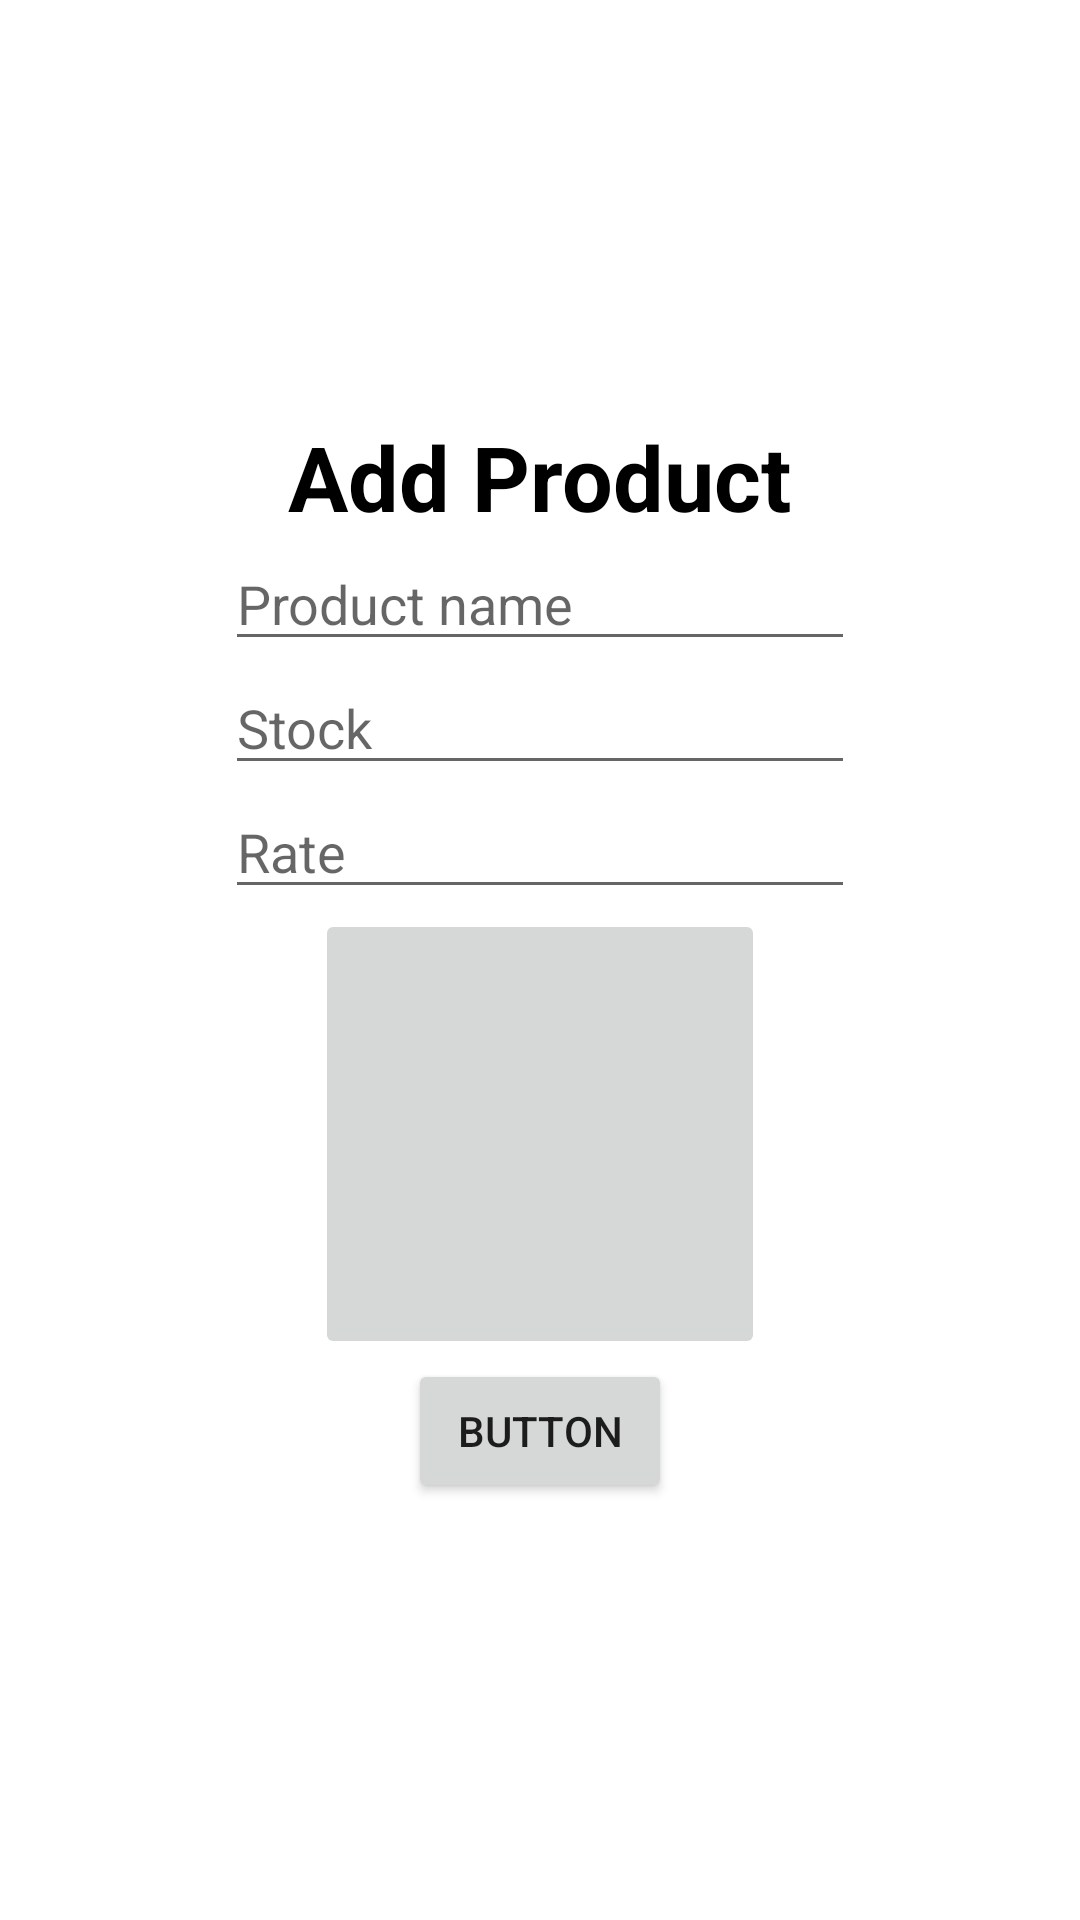

Write the Android layout XML for this screen, with the resource values it uses.
<!-- AndroidManifest.xml: application theme Theme.Evuniversalapp -->
<!-- res/layout/activity_delivery_addpouduct.xml -->
<?xml version="1.0" encoding="utf-8"?>
<LinearLayout xmlns:android="http://schemas.android.com/apk/res/android"
    xmlns:app="http://schemas.android.com/apk/res-auto"
    xmlns:tools="http://schemas.android.com/tools"
    android:layout_width="match_parent"
    android:layout_height="match_parent"
    android:orientation="vertical"
    android:background="@drawable/bike"
    android:gravity="center"
    tools:context=".DeliveryAddpouduct">

    <TextView
        android:id="@+id/textView4"
        android:layout_width="wrap_content"
        android:layout_height="wrap_content"
        android:text="Add Product"

        android:textSize="30dp"
        android:textStyle="bold"
        android:textColor="@color/black"
        app:layout_constraintEnd_toEndOf="parent"
        app:layout_constraintStart_toStartOf="parent"
        tools:layout_editor_absoluteY="158dp" />



    <EditText
        android:id="@+id/Pname"
        android:layout_width="wrap_content"
        android:layout_height="wrap_content"
        android:ems="10"


        android:hint="Product name"
        android:inputType="textPersonName"
        tools:layout_editor_absoluteX="82dp"
        tools:layout_editor_absoluteY="257dp" />

    <EditText
        android:id="@+id/stock"
        android:layout_width="wrap_content"
        android:layout_height="wrap_content"
        android:ems="10"

        android:hint="Stock"
        android:inputType="textPersonName"
        tools:layout_editor_absoluteX="90dp"
        tools:layout_editor_absoluteY="368dp" />

    <EditText
        android:id="@+id/rate"
        android:layout_width="wrap_content"
        android:layout_height="wrap_content"
        android:ems="10"

        android:hint="Rate"
        android:inputType="textPersonName"
        tools:layout_editor_absoluteX="82dp"
        tools:layout_editor_absoluteY="441dp" />


    <ImageButton
        android:id="@+id/imageButton"
        android:layout_width="150dp"
        android:layout_height="150dp" />

    <Button
        android:id="@+id/buy"
        android:layout_width="wrap_content"
        android:layout_height="wrap_content"
        android:text="Button"
        tools:layout_editor_absoluteX="137dp"
        tools:layout_editor_absoluteY="538dp" />

</LinearLayout>
<!-- resources referenced by this layout -->
<resources>
  <color name="black">#FF000000</color>
  <style name="Theme.Evuniversalapp" parent="Theme.MaterialComponents.DayNight.DarkActionBar">
          
          <item name="colorPrimary">@color/purple_500</item>
          <item name="colorPrimaryVariant">@color/purple_700</item>
          <item name="colorOnPrimary">@color/white</item>
          
          <item name="colorSecondary">@color/teal_200</item>
          <item name="colorSecondaryVariant">@color/teal_700</item>
          <item name="colorOnSecondary">@color/black</item>
          
          <item name="android:statusBarColor" tools:targetApi="l">?attr/colorPrimaryVariant</item>
          
      </style>
  <color name="purple_500">#100F12</color>
  <color name="purple_700">#050505</color>
  <color name="white">#FFFFFFFF</color>
  <color name="teal_200">#FF03DAC5</color>
  <color name="teal_700">#FF018786</color>
</resources>
